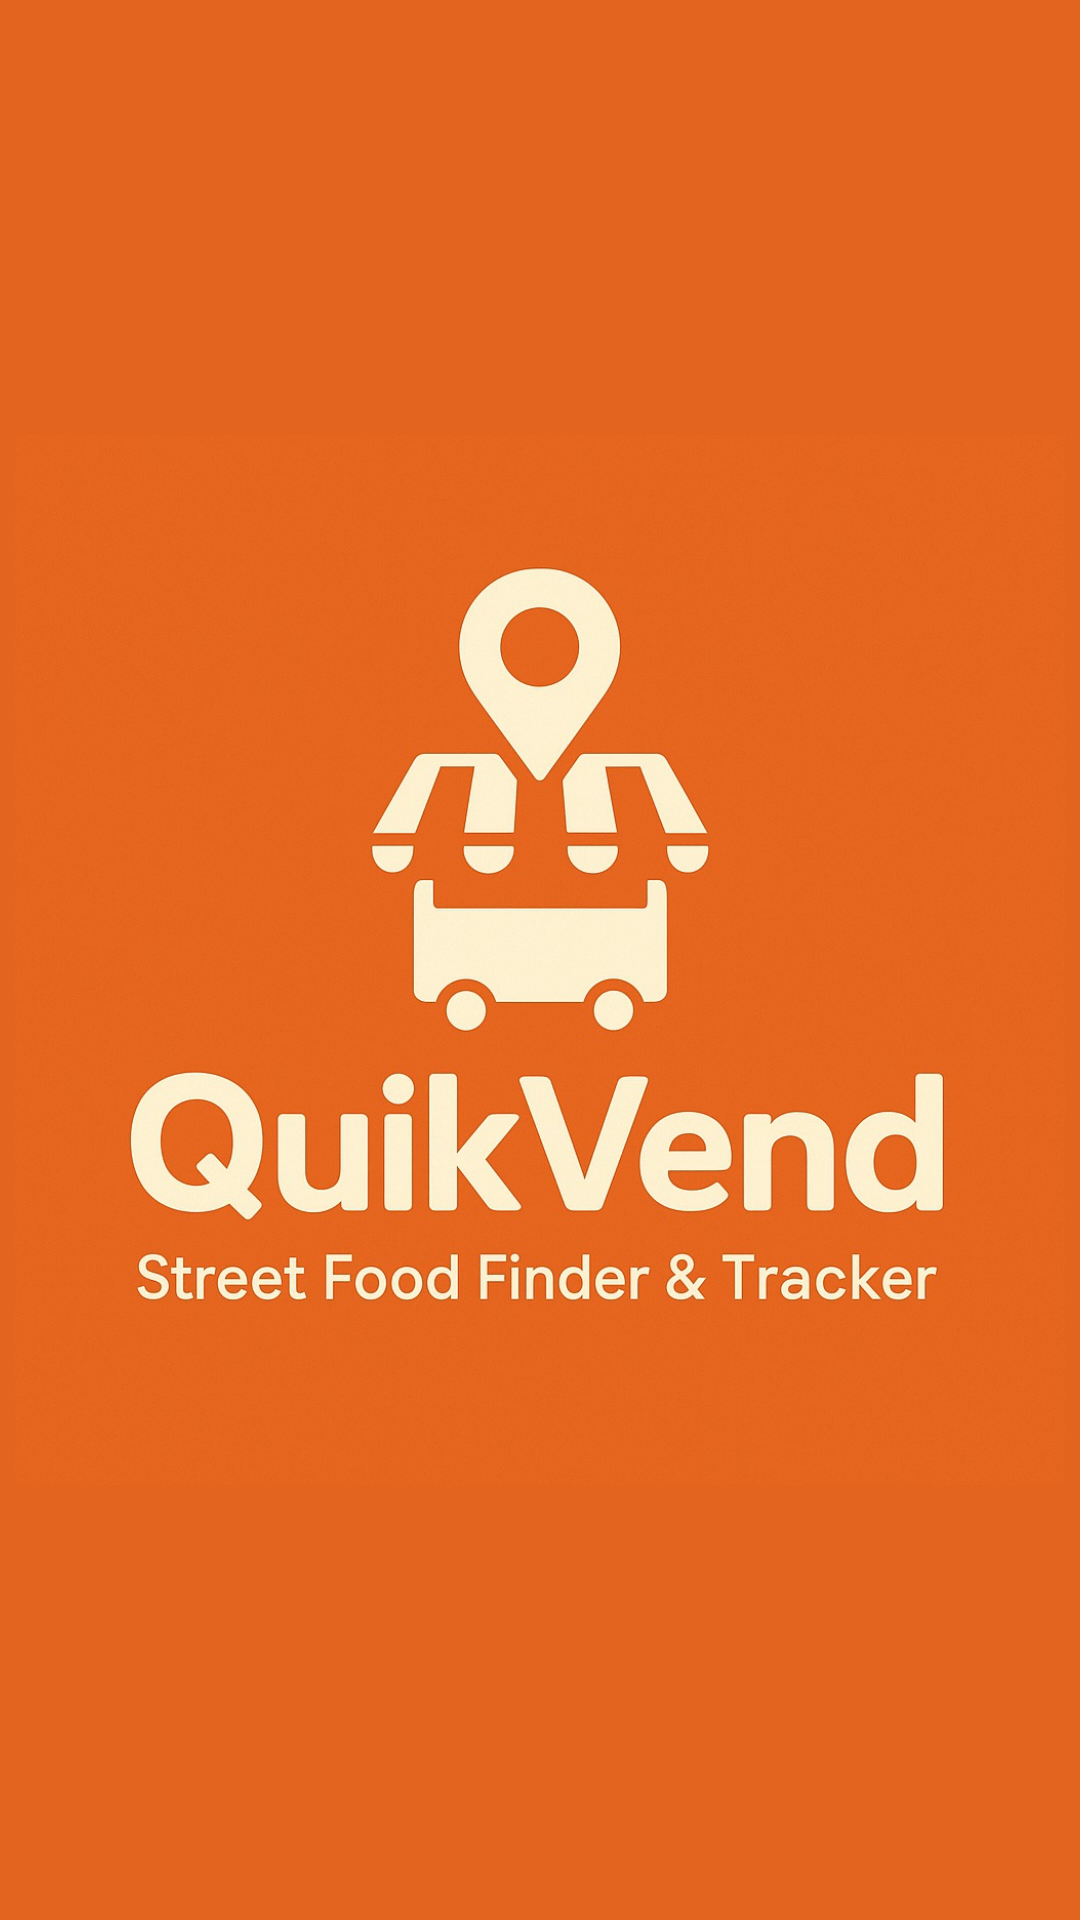

Reconstruct the res/layout file that produces this screen, plus the resources it refers to.
<!-- AndroidManifest.xml: application theme Theme.QuickVendUser -->
<!-- res/layout/activity_splash.xml -->
<?xml version="1.0" encoding="utf-8"?>
<androidx.constraintlayout.widget.ConstraintLayout
    xmlns:android="http://schemas.android.com/apk/res/android"
    xmlns:app="http://schemas.android.com/apk/res-auto"
    android:layout_width="match_parent"
    android:layout_height="match_parent"
    android:background="#E3641E">

    <LinearLayout
        android:id="@+id/container"
        android:layout_width="wrap_content"
        android:layout_height="wrap_content"
        android:orientation="vertical"
        android:gravity="center"
        app:layout_constraintTop_toTopOf="parent"
        app:layout_constraintBottom_toBottomOf="parent"
        app:layout_constraintStart_toStartOf="parent"
        app:layout_constraintEnd_toEndOf="parent">

        <ImageView
            android:id="@+id/logo"
            android:layout_width="400dp"
            android:layout_height="350dp"
            android:src="@mipmap/app_logo"
            android:contentDescription="Logo" />

    </LinearLayout>

</androidx.constraintlayout.widget.ConstraintLayout>
<!-- resources referenced by this layout -->
<resources>
  <!-- mipmap app_logo: jpg bitmap (mipmap-hdpi, 154948 bytes) -->
  <style name="Theme.QuickVendUser" parent="Base.Theme.QuickVendUser" />
  <style name="Base.Theme.QuickVendUser" parent="Theme.Material3.DayNight.NoActionBar">
          
          
      </style>
</resources>
